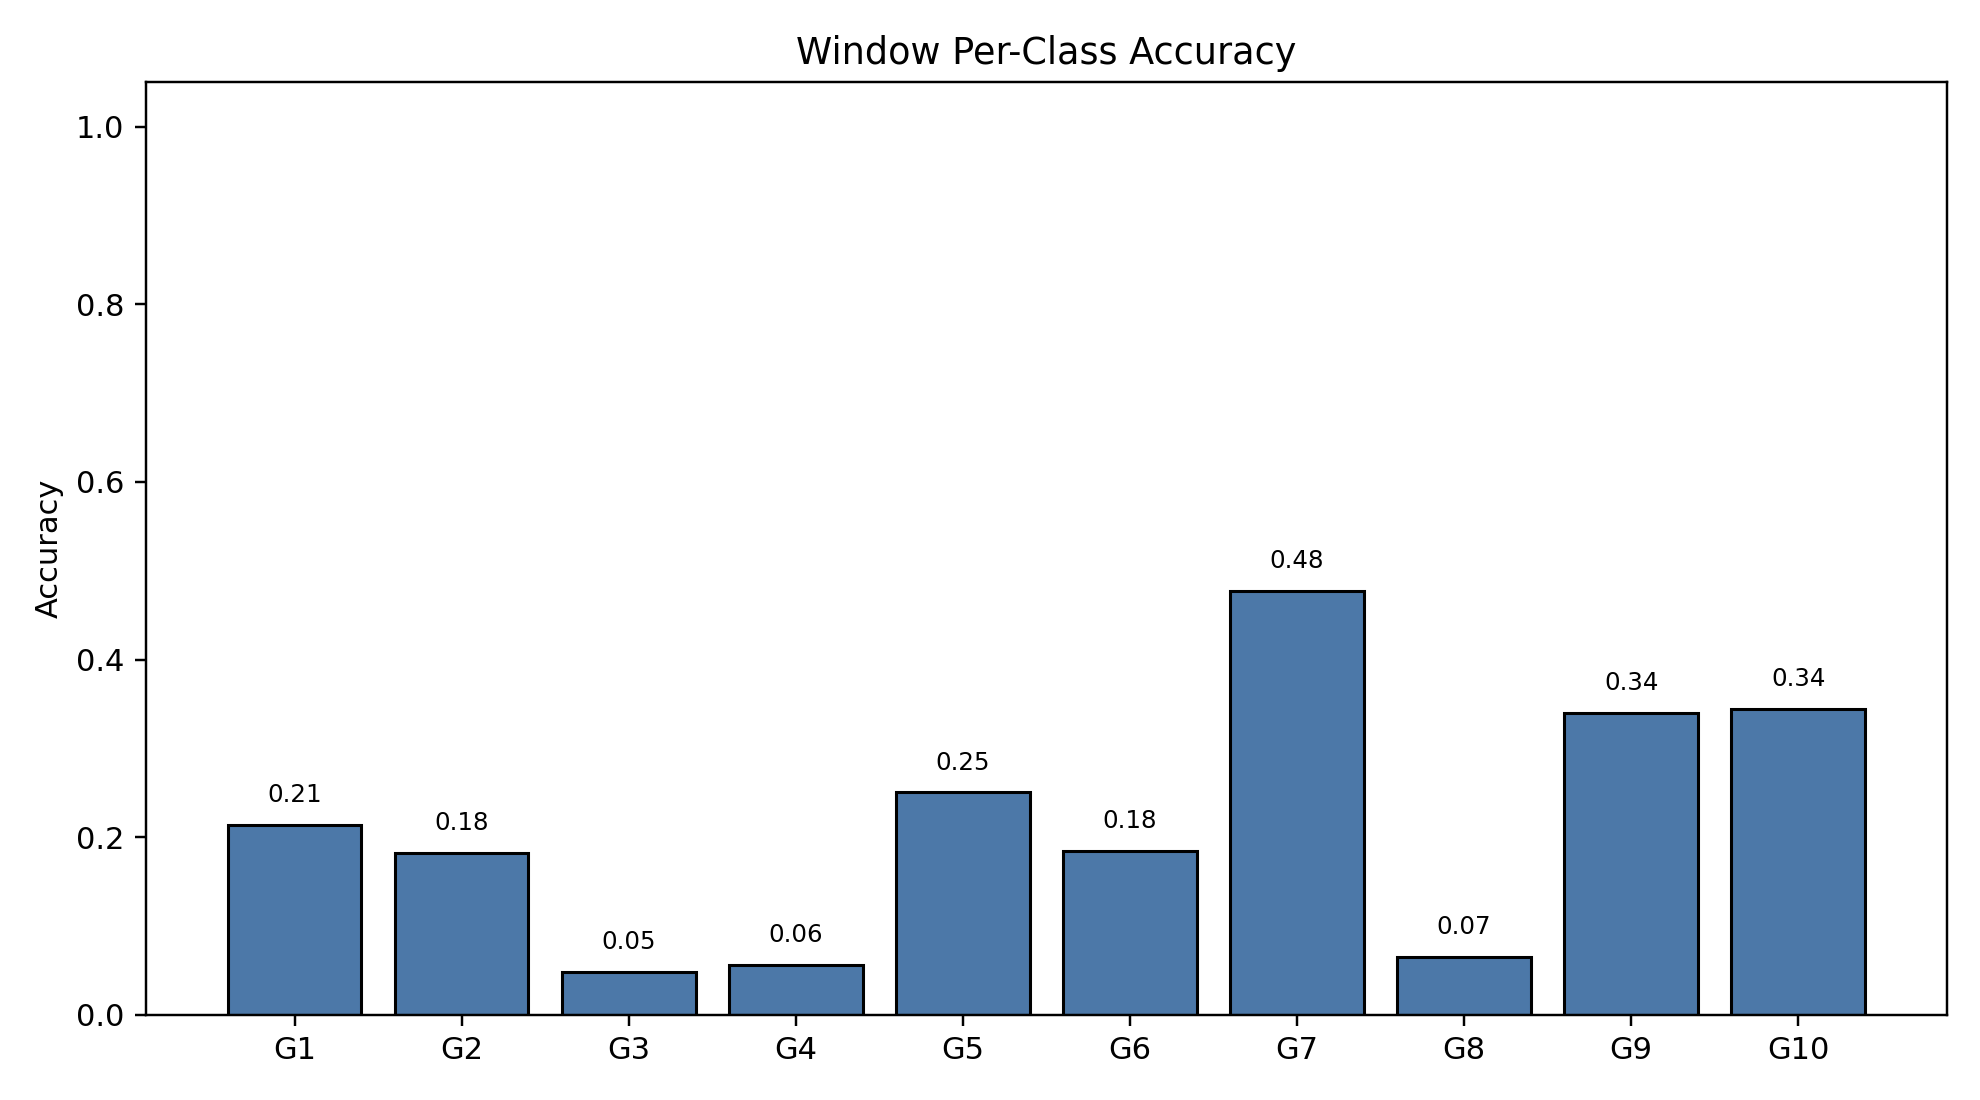

The data file committed next to this chart (first rows):
class_index, gesture_id, support, correct, accuracy
0, 1, 791, 169, 0.2137
1, 2, 692, 126, 0.1821
2, 3, 766, 37, 0.0483
3, 4, 743, 42, 0.05653
4, 5, 735, 184, 0.2503
5, 6, 763, 141, 0.1848
6, 7, 754, 360, 0.4775
7, 8, 707, 46, 0.06506
8, 9, 688, 234, 0.3401
9, 10, 683, 235, 0.3441
